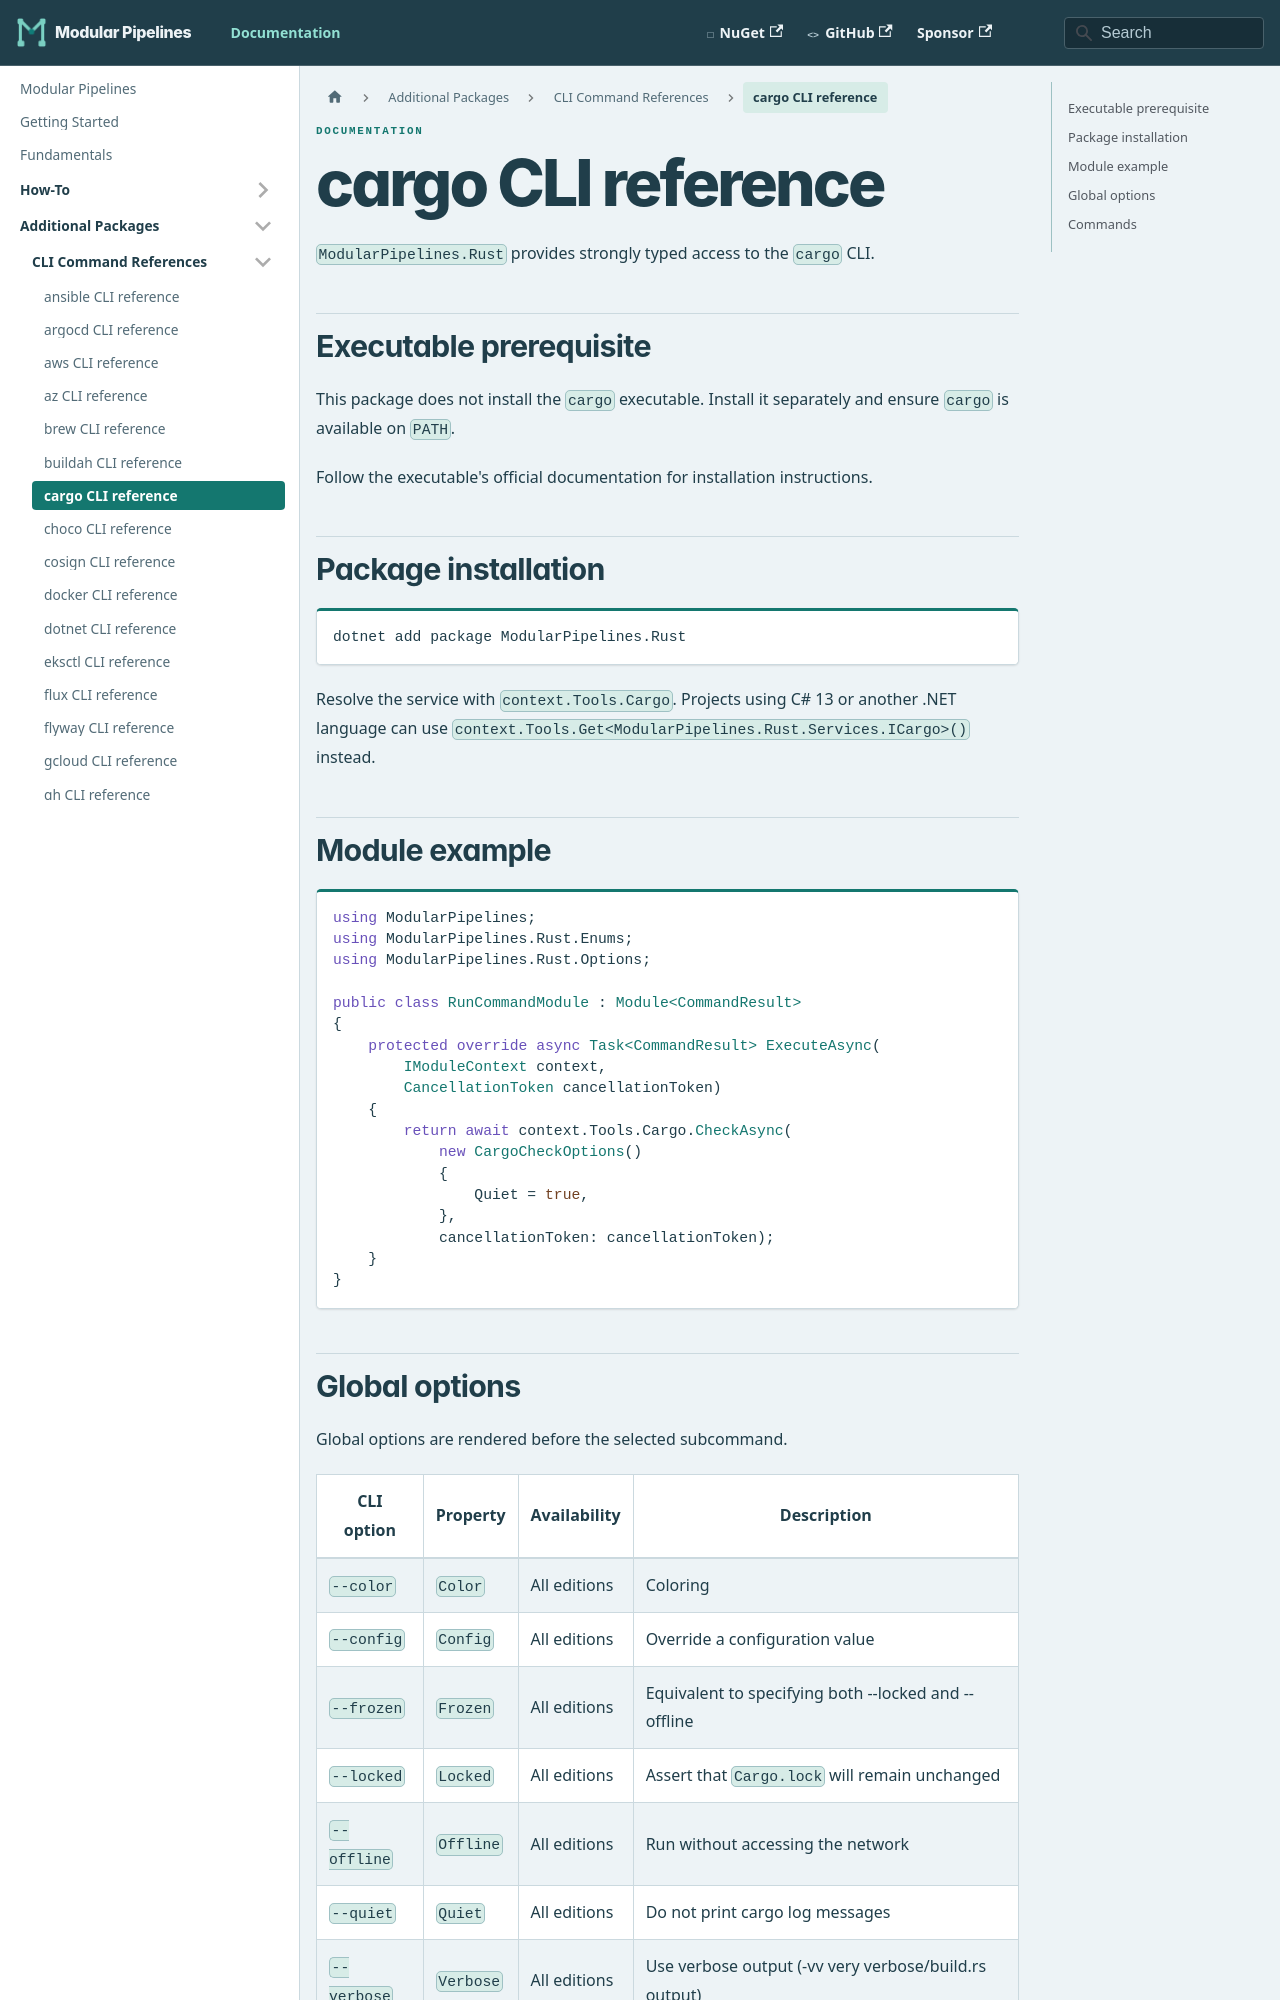

repository: thomhurst/ModularPipelines · page: docs/mp-packages/cli/cargo/index.html · generator: docusaurus

---
title: cargo CLI reference
---
<!-- This file is generated by ModularPipelines.OptionsGenerator. -->

# cargo CLI reference

`ModularPipelines.Rust` provides strongly typed access to the `cargo` CLI.

## Executable prerequisite

This package does not install the `cargo` executable. Install it separately and ensure `cargo` is available on `PATH`.

Follow the executable's official documentation for installation instructions.

## Package installation

```shell
dotnet add package ModularPipelines.Rust
```

Resolve the service with `context.Tools.Cargo`.
Projects using C# 13 or another .NET language can use `context.Tools.Get<ModularPipelines.Rust.Services.ICargo>()` instead.

## Module example

```csharp
using ModularPipelines;
using ModularPipelines.Rust.Enums;
using ModularPipelines.Rust.Options;

public class RunCommandModule : Module<CommandResult>
{
    protected override async Task<CommandResult> ExecuteAsync(
        IModuleContext context,
        CancellationToken cancellationToken)
    {
        return await context.Tools.Cargo.CheckAsync(
            new CargoCheckOptions()
            {
                Quiet = true,
            },
            cancellationToken: cancellationToken);
    }
}
```
